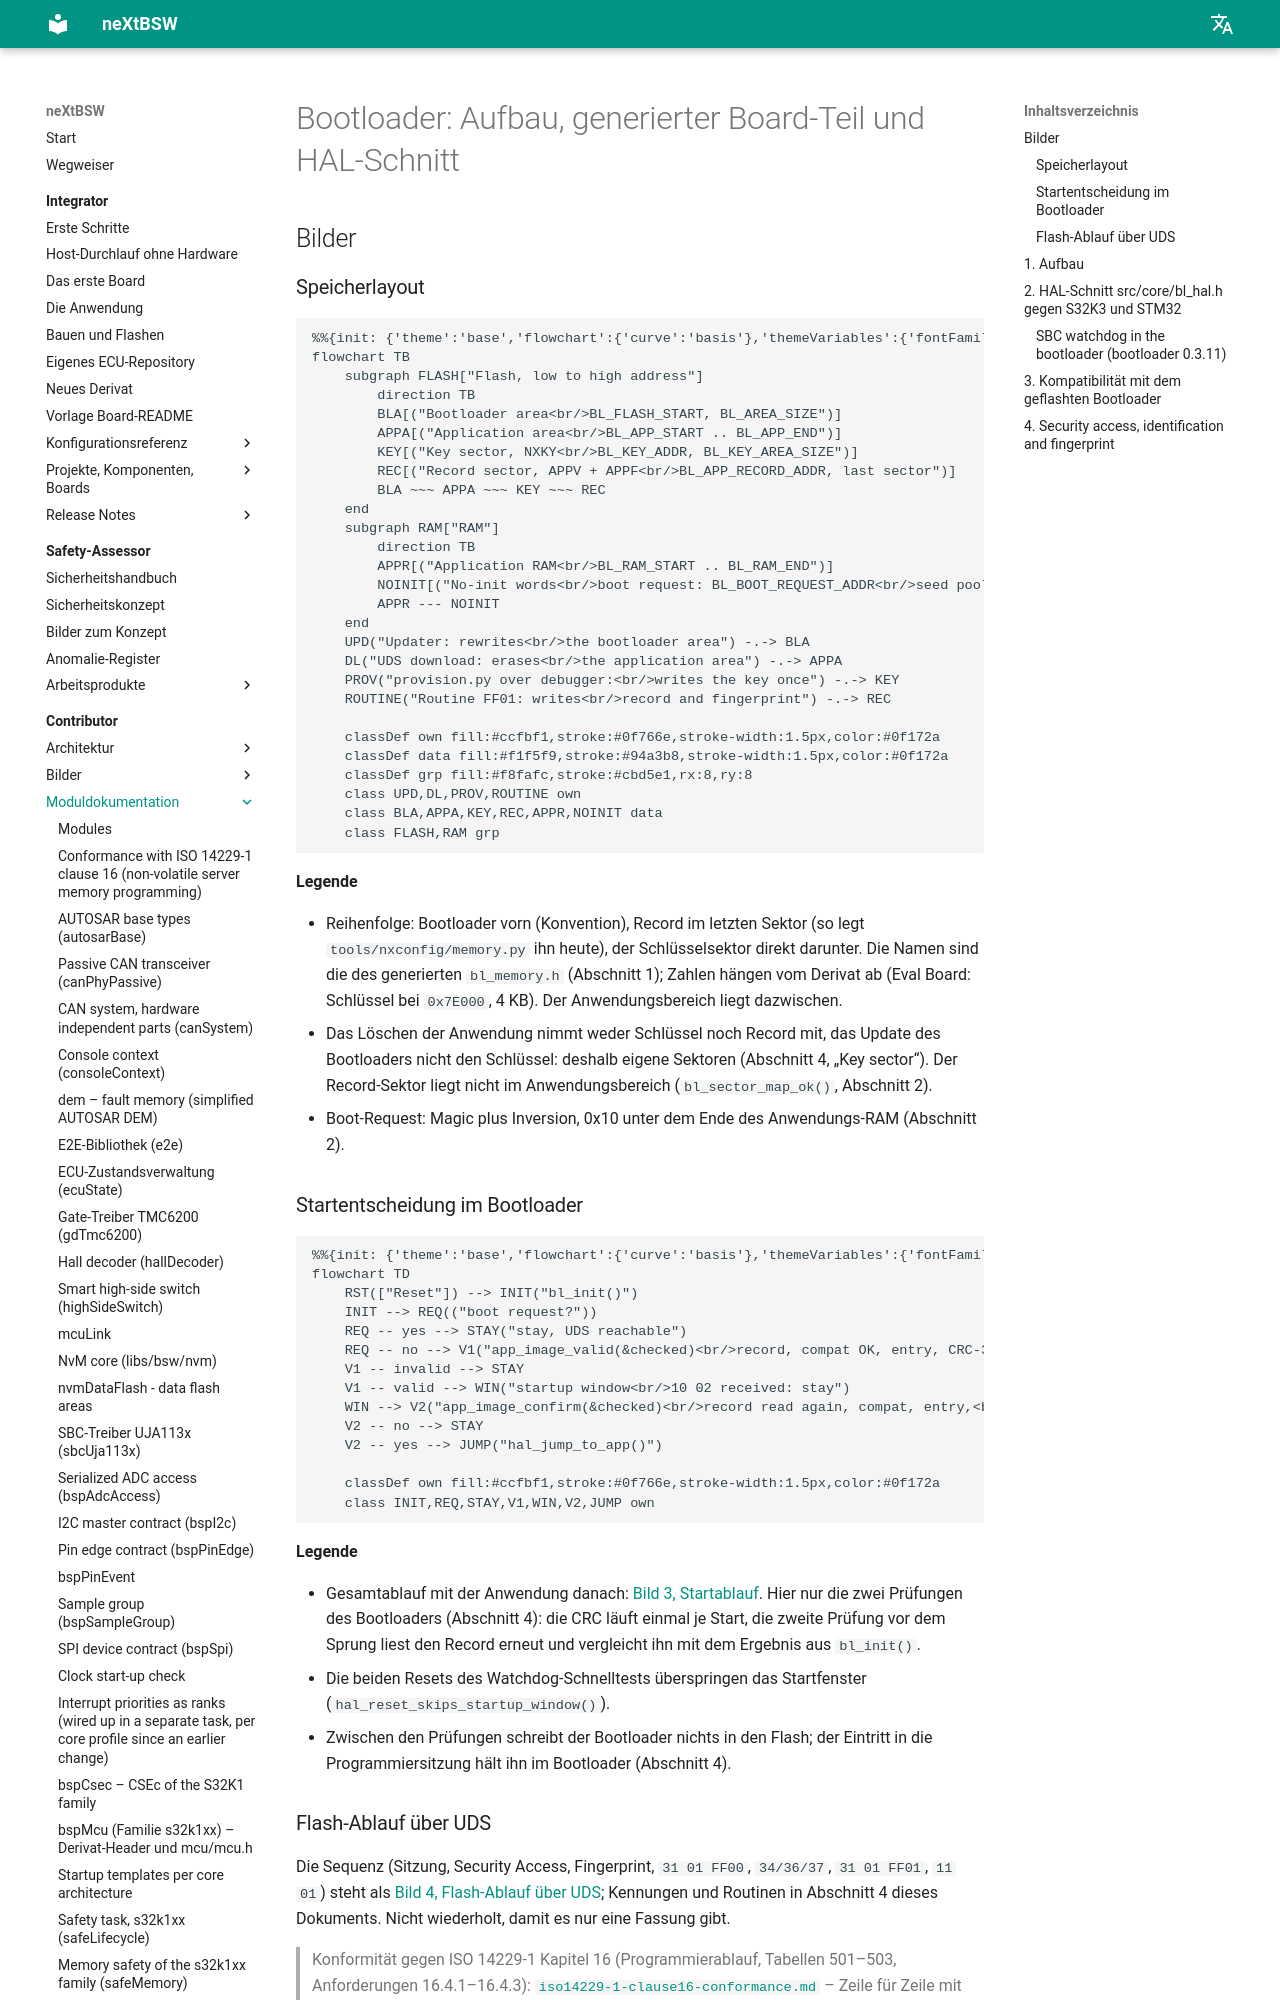

repository: danielsimonreinhardt/neXtBSW · page: 1.0.0/bootloader/doc/index.html · generator: mkdocs

# Bootloader: Aufbau, generierter Board-Teil und HAL-Schnitt
## Bilder

### Speicherlayout

```mermaid
%%{init: {'theme':'base','flowchart':{'curve':'basis'},'themeVariables':{'fontFamily':'Segoe UI, Helvetica, Arial, sans-serif','fontSize':'14px','background':'#ffffff','primaryColor':'#ffffff','primaryBorderColor':'#64748b','primaryTextColor':'#0f172a','lineColor':'#475569','edgeLabelBackground':'#ffffff','tertiaryColor':'#f8fafc','clusterBkg':'#f8fafc','clusterBorder':'#cbd5e1'}}}%%
flowchart TB
    subgraph FLASH["Flash, low to high address"]
        direction TB
        BLA[("Bootloader area<br/>BL_FLASH_START, BL_AREA_SIZE")]
        APPA[("Application area<br/>BL_APP_START .. BL_APP_END")]
        KEY[("Key sector, NXKY<br/>BL_KEY_ADDR, BL_KEY_AREA_SIZE")]
        REC[("Record sector, APPV + APPF<br/>BL_APP_RECORD_ADDR, last sector")]
        BLA ~~~ APPA ~~~ KEY ~~~ REC
    end
    subgraph RAM["RAM"]
        direction TB
        APPR[("Application RAM<br/>BL_RAM_START .. BL_RAM_END")]
        NOINIT[("No-init words<br/>boot request: BL_BOOT_REQUEST_ADDR<br/>seed pool, attempt counter")]
        APPR --- NOINIT
    end
    UPD("Updater: rewrites<br/>the bootloader area") -.-> BLA
    DL("UDS download: erases<br/>the application area") -.-> APPA
    PROV("provision.py over debugger:<br/>writes the key once") -.-> KEY
    ROUTINE("Routine FF01: writes<br/>record and fingerprint") -.-> REC

    classDef own fill:#ccfbf1,stroke:#0f766e,stroke-width:1.5px,color:#0f172a
    classDef data fill:#f1f5f9,stroke:#94a3b8,stroke-width:1.5px,color:#0f172a
    classDef grp fill:#f8fafc,stroke:#cbd5e1,rx:8,ry:8
    class UPD,DL,PROV,ROUTINE own
    class BLA,APPA,KEY,REC,APPR,NOINIT data
    class FLASH,RAM grp
```

**Legende**

- Reihenfolge: Bootloader vorn (Konvention), Record im letzten Sektor (so legt `tools/nxconfig/memory.py` ihn heute),
  der Schlüsselsektor direkt darunter. Die Namen sind die des generierten `bl_memory.h` (Abschnitt 1); Zahlen hängen
  vom Derivat ab (Eval Board: Schlüssel bei `0x7E000`, 4 KB). Der Anwendungsbereich liegt dazwischen.
- Das Löschen der Anwendung nimmt weder Schlüssel noch Record mit, das Update des Bootloaders nicht den Schlüssel:
  deshalb eigene Sektoren (Abschnitt 4, „Key sector“). Der Record-Sektor liegt nicht im Anwendungsbereich
  (`bl_sector_map_ok()`, Abschnitt 2).
- Boot-Request: Magic plus Inversion, 0x10 unter dem Ende des Anwendungs-RAM (Abschnitt 2).

### Startentscheidung im Bootloader

```mermaid
%%{init: {'theme':'base','flowchart':{'curve':'basis'},'themeVariables':{'fontFamily':'Segoe UI, Helvetica, Arial, sans-serif','fontSize':'14px','background':'#ffffff','primaryColor':'#ffffff','primaryBorderColor':'#64748b','primaryTextColor':'#0f172a','lineColor':'#475569','edgeLabelBackground':'#ffffff','tertiaryColor':'#f8fafc','clusterBkg':'#f8fafc','clusterBorder':'#cbd5e1'}}}%%
flowchart TD
    RST(["Reset"]) --> INIT("bl_init()")
    INIT --> REQ(("boot request?"))
    REQ -- yes --> STAY("stay, UDS reachable")
    REQ -- no --> V1("app_image_valid(&checked)<br/>record, compat OK, entry, CRC-32<br/>the only CRC of the start")
    V1 -- invalid --> STAY
    V1 -- valid --> WIN("startup window<br/>10 02 received: stay")
    WIN --> V2("app_image_confirm(&checked)<br/>record read again, compat, entry,<br/>record crc and size = checked")
    V2 -- no --> STAY
    V2 -- yes --> JUMP("hal_jump_to_app()")

    classDef own fill:#ccfbf1,stroke:#0f766e,stroke-width:1.5px,color:#0f172a
    class INIT,REQ,STAY,V1,WIN,V2,JUMP own
```

**Legende**

- Gesamtablauf mit der Anwendung danach: [Bild 3, Startablauf](../../doc/figures/03-startablauf.md). Hier nur die
  zwei Prüfungen des Bootloaders (BL-36, BL-38, Abschnitt 4): die CRC läuft einmal je Start, die zweite Prüfung vor
  dem Sprung liest den Record erneut und vergleicht ihn mit dem Ergebnis aus `bl_init()`.
- Die beiden Resets des Watchdog-Schnelltests überspringen das Startfenster (`hal_reset_skips_startup_window()`, BL-33).
- Zwischen den Prüfungen schreibt der Bootloader nichts in den Flash; der Eintritt in die Programmiersitzung hält ihn
  im Bootloader (Abschnitt 4).
